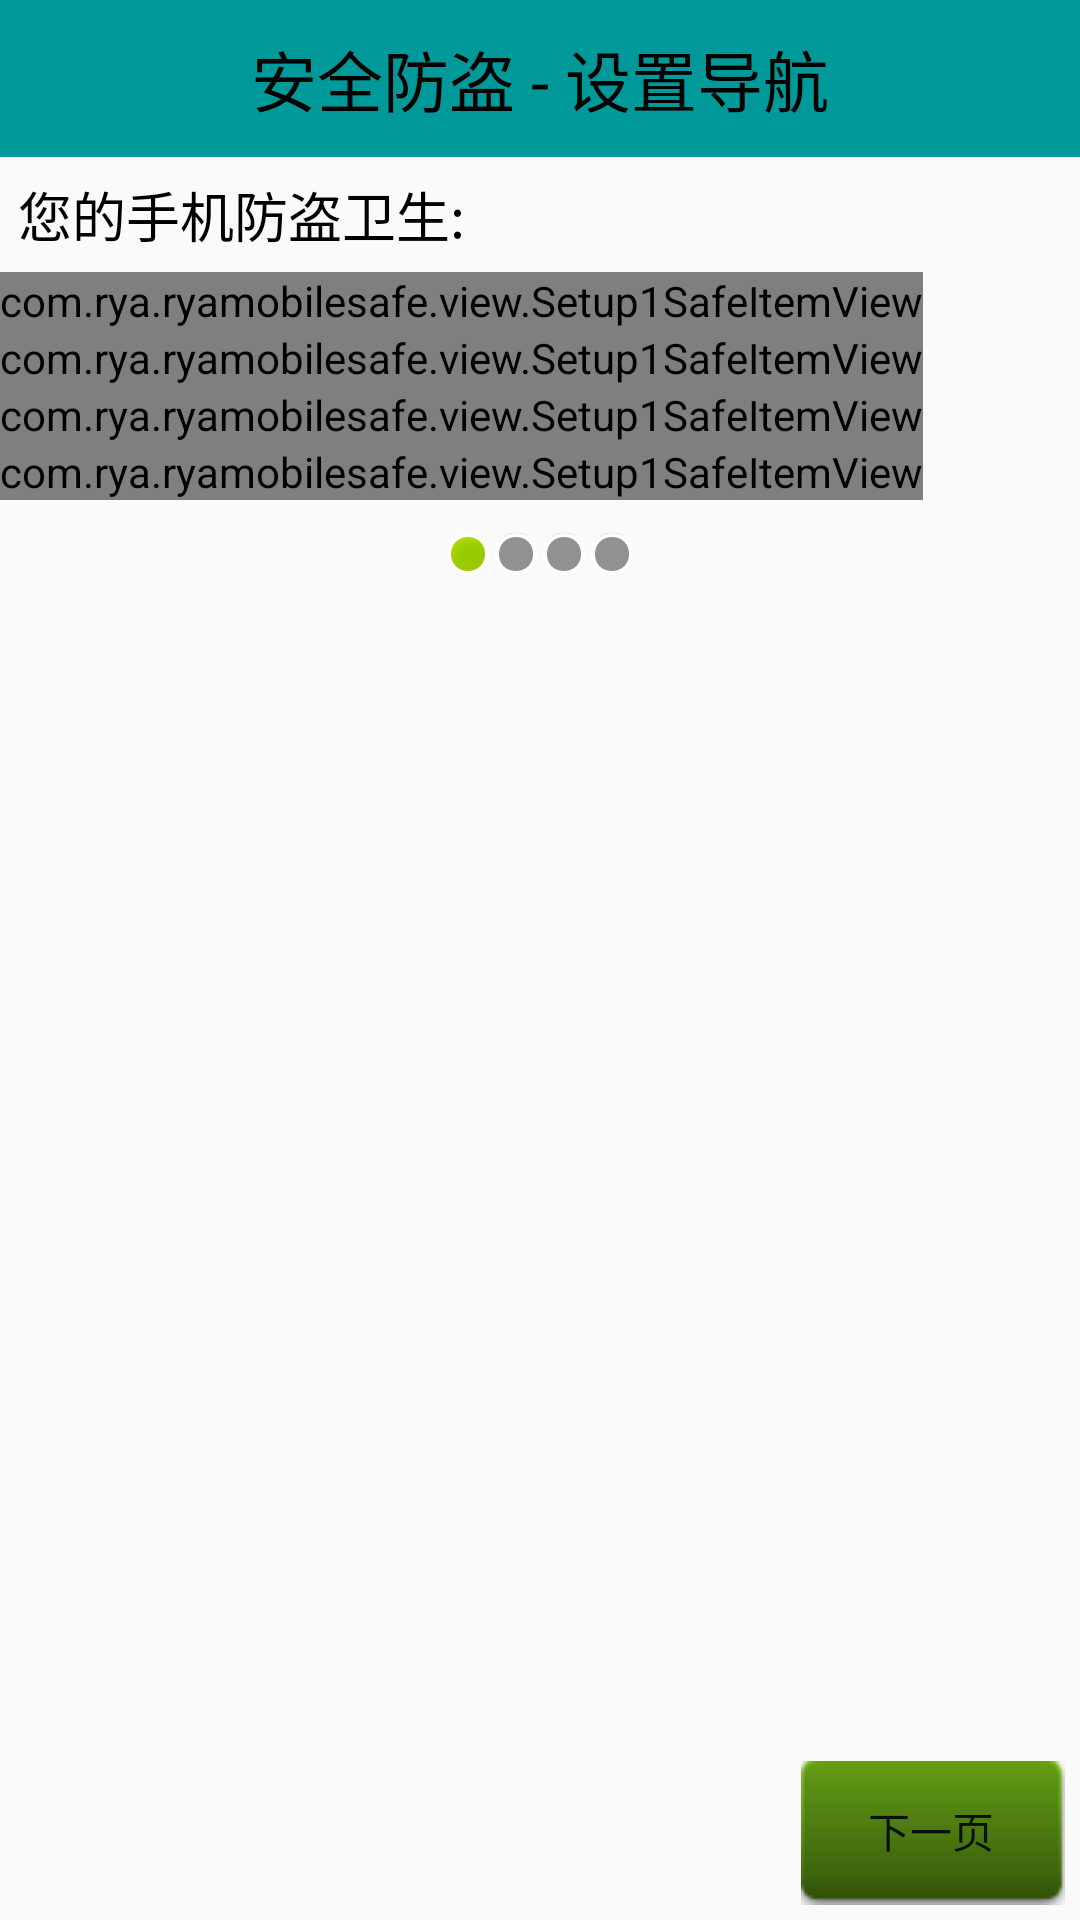

This screen was rendered from an Android layout file. Write that file and the resources it references.
<!-- AndroidManifest.xml: application theme AppTheme -->
<!-- res/layout/activity_safe_setup1.xml -->
<?xml version="1.0" encoding="utf-8"?>
<LinearLayout xmlns:android="http://schemas.android.com/apk/res/android"
    android:orientation="vertical" android:layout_width="match_parent"
    android:layout_height="match_parent">

    <TextView
        android:layout_width="match_parent"
        android:layout_height="wrap_content"
        style="@style/TitleStyle"
        android:textSize="22sp"
        android:text="安全防盗 - 设置导航"/>

    <TextView
        android:layout_width="wrap_content"
        android:layout_height="wrap_content"
        android:textColor="#000000"
        android:padding="6dp"
        android:text="您的手机防盗卫生:"
        android:textSize="18sp"
        />

    <com.rya.ryamobilesafe.view.Setup1SafeItemView xmlns:safe_setup1="http://schemas.android.com/apk/res/com.rya.ryamobilesafe"
        android:layout_width="wrap_content"
        android:layout_height="wrap_content"
        safe_setup1:safe_setup1_des="SIM卡变更报警"
        />
    <com.rya.ryamobilesafe.view.Setup1SafeItemView xmlns:safe_setup1="http://schemas.android.com/apk/res/com.rya.ryamobilesafe"
        android:layout_width="wrap_content"
        android:layout_height="wrap_content"
        safe_setup1:safe_setup1_des="GPS追踪"
        />
    <com.rya.ryamobilesafe.view.Setup1SafeItemView xmlns:safe_setup1="http://schemas.android.com/apk/res/com.rya.ryamobilesafe"
        android:layout_width="wrap_content"
        android:layout_height="wrap_content"
        safe_setup1:safe_setup1_des="远程数据销毁"
        />
    <com.rya.ryamobilesafe.view.Setup1SafeItemView xmlns:safe_setup1="http://schemas.android.com/apk/res/com.rya.ryamobilesafe"
        android:layout_width="wrap_content"
        android:layout_height="wrap_content"
        safe_setup1:safe_setup1_des="远程锁屏"
        />
    <LinearLayout
        android:layout_width="match_parent"
        android:layout_height="wrap_content"
        android:layout_marginTop="10dp"
        android:gravity="center_horizontal">
        <ImageView
            android:layout_width="wrap_content"
            android:layout_height="wrap_content"
            android:src="@android:drawable/presence_online"/>
        <ImageView
            android:layout_width="wrap_content"
            android:layout_height="wrap_content"
            android:src="@android:drawable/presence_invisible"/>
        <ImageView
            android:layout_width="wrap_content"
            android:layout_height="wrap_content"
            android:src="@android:drawable/presence_invisible"/>
        <ImageView
            android:layout_width="wrap_content"
            android:layout_height="wrap_content"
            android:src="@android:drawable/presence_invisible"/>
    </LinearLayout>

    <RelativeLayout
        android:layout_width="match_parent"
        android:layout_height="match_parent"
        android:padding="5dp">

        <ImageView
            android:layout_width="wrap_content"
            android:layout_height="wrap_content"
            android:layout_centerInParent="true"
            android:src="@drawable/setup1"/>

        <Button
            android:id="@+id/bt_safe_next_setup1"
            style="@style/NextBtn"
            />

    </RelativeLayout>

</LinearLayout>
<!-- resources referenced by this layout -->
<resources>
  <style name="NextBtn">
          <item name="android:layout_width">wrap_content</item>
          <item name="android:layout_height">wrap_content</item>
          <item name="android:layout_alignParentBottom">true</item>
          <item name="android:layout_alignParentRight">true</item>
          <item name="android:background">@drawable/button</item>
          <item name="android:drawableRight">@drawable/next</item>
          <item name="android:text">下一页</item>
      </style>
  <style name="TitleStyle">
          <item name="android:layout_width">match_parent</item>
          <item name="android:layout_height">wrap_content</item>
          <item name="android:background">@color/AppStyleColor</item>
          <item name="android:gravity">center_horizontal</item>
          <item name="android:padding">10dp</item>
          <item name="android:textColor">#000000</item>
          <item name="android:textSize">25sp</item>
      </style>
  <style name="AppTheme" parent="Theme.AppCompat.Light.DarkActionBar">
          
          <item name="colorPrimary">@color/colorPrimary</item>
          <item name="colorPrimaryDark">@color/colorPrimaryDark</item>
          <item name="colorAccent">@color/colorAccent</item>
          <item name="android:windowNoTitle">true</item>
      </style>
  <!-- drawable button (drawable) -->
  <?xml version="1.0" encoding="utf-8"?>
  <selector xmlns:android="http://schemas.android.com/apk/res/android"
      android:layout_width="match_parent" android:layout_height="match_parent">
  
      <item android:state_pressed="true"
          android:drawable="@drawable/function_greenbutton_pressed" /> 
      <item android:drawable="@drawable/function_greenbutton_normal" /> 
  
  </selector>
  <color name="AppStyleColor">#009999</color>
  <color name="colorPrimary">#009999</color>
  <color name="colorPrimaryDark">#009999</color>
  <color name="colorAccent">#FF4081</color>
</resources>
